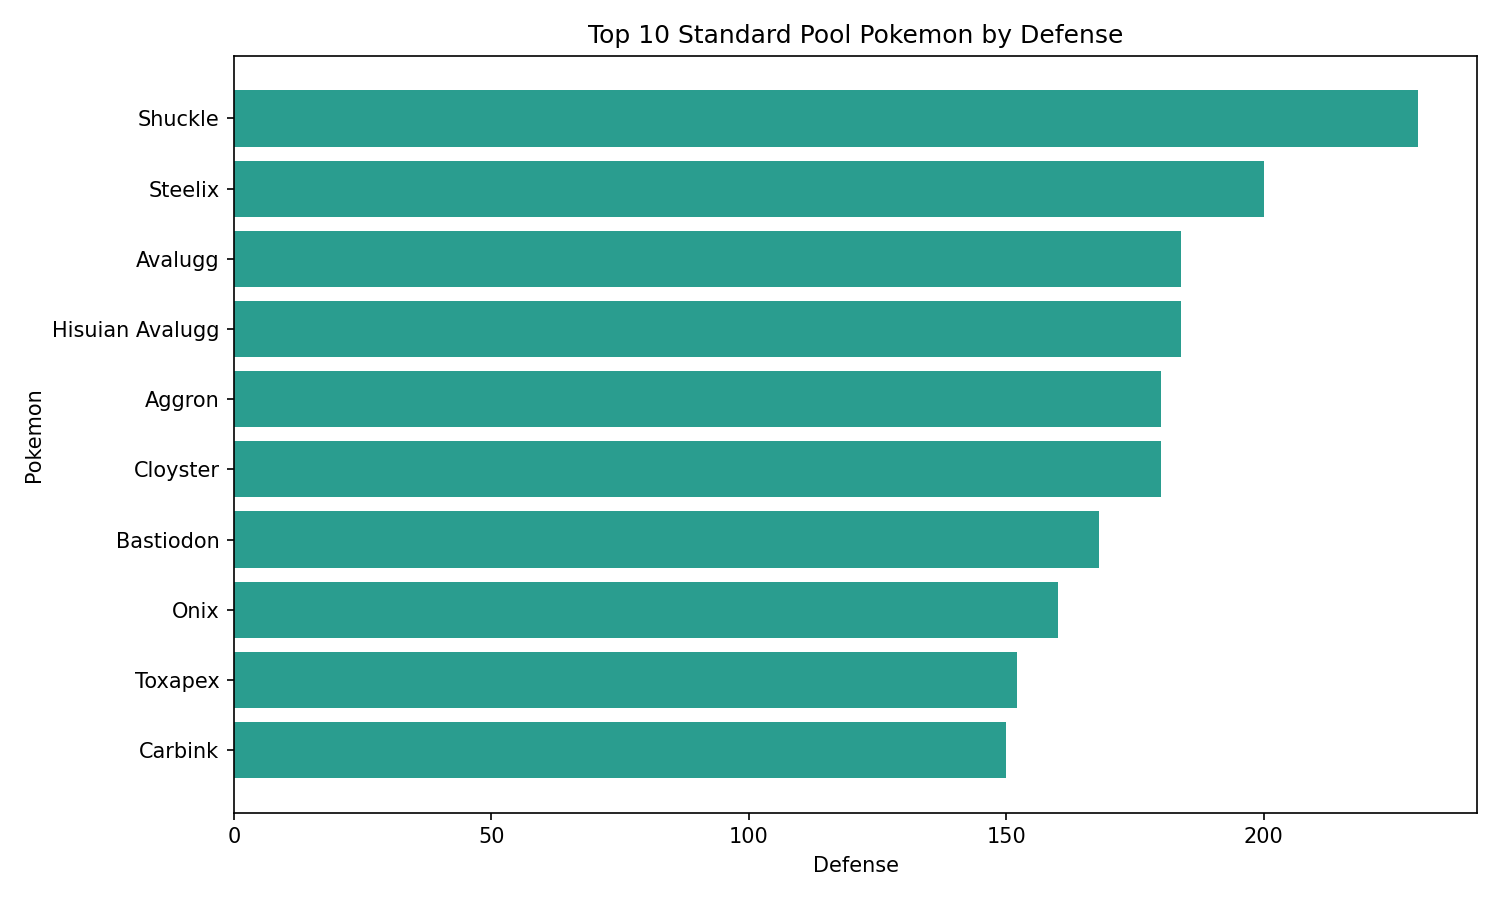

The table this chart was drawn from, first rows:
id, generation, name, type1, type2, total, hp, attack, defense, sp_attack, sp_defense, speed, base_egg_steps, base_happiness, capture_rate, experience_growth, height_m, weight_kg, against_bug, against_dark, against_dragon, against_electric, against_fairy, against_fight
213, 2, Shuckle, bug, rock, 505, 20, 10, 230, 10, 230, 5, 5120, 70, 190, 1059860, 0.6, 20.5, 1.0, 1.0, 1.0, 1.0, 1.0, 1.0
208, 2, Steelix, steel, ground, 510, 75, 85, 200, 55, 65, 30, 6400, 70, 25, 1000000, 9.2, 400.0, 0.5, 1.0, 0.5, 0.0, 0.5, 2.0
713, 6, Avalugg, ice, , 514, 95, 117, 184, 44, 46, 28, 5120, 70, 55, 1000000, 2.0, 505.0, 1.0, 1.0, 1.0, 1.0, 1.0, 2.0
713, 6, Hisuian Avalugg, ice, rock, 514, 95, 127, 184, 34, 36, 38, 5120, 70, 55, 1000000, 2.0, 505.0, 1.0, 1.0, 1.0, 1.0, 1.0, 4.0
306, 3, Aggron, steel, rock, 530, 70, 110, 180, 60, 60, 50, 8960, 35, 45, 1250000, 2.1, 360.0, 0.5, 1.0, 0.5, 1.0, 0.5, 4.0
91, 1, Cloyster, water, ice, 525, 50, 95, 180, 85, 45, 70, 5120, 70, 60, 1250000, 1.5, 132.5, 1.0, 1.0, 1.0, 2.0, 1.0, 2.0
411, 4, Bastiodon, rock, steel, 495, 60, 52, 168, 47, 138, 30, 7680, 70, 45, 600000, 1.3, 149.5, 0.5, 1.0, 0.5, 1.0, 0.5, 4.0
95, 1, Onix, rock, ground, 385, 35, 45, 160, 30, 45, 70, 6400, 70, 45, 1000000, 8.8, 210.0, 1.0, 1.0, 1.0, 0.0, 1.0, 2.0
748, 7, Toxapex, poison, water, 495, 50, 63, 152, 53, 142, 35, 5120, 70, 75, 1000000, 0.7, 14.5, 0.5, 1.0, 1.0, 2.0, 0.5, 0.5
703, 6, Carbink, rock, fairy, 500, 50, 50, 150, 50, 150, 50, 6400, 70, 60, 1250000, 0.3, 5.7, 0.5, 0.5, 0.0, 1.0, 1.0, 1.0
